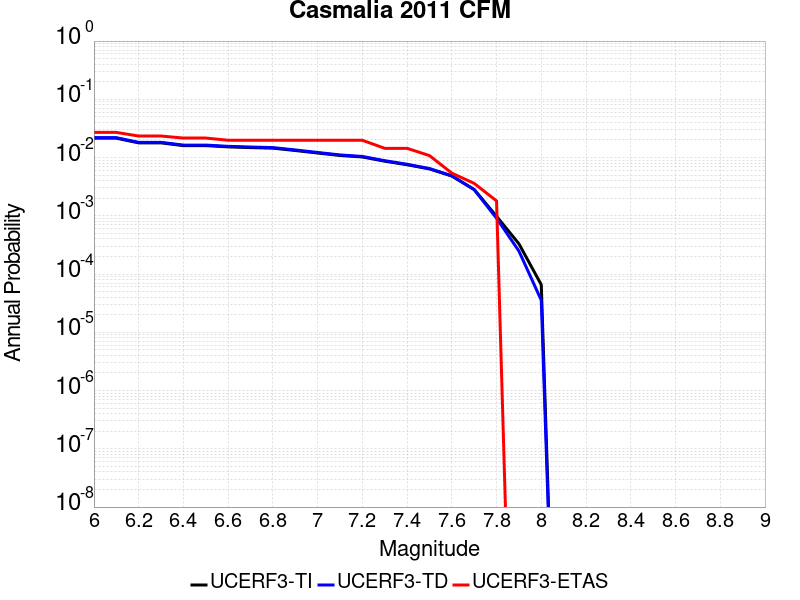

The data file committed next to this chart (first rows):
Magnitude, UCERF3-TI Prob, UCERF3-TD Prob, UCERF3-ETAS Prob
6.0, 0.02153, 0.02197, 0.02703
6.1, 0.02153, 0.02197, 0.02703
6.2, 0.01788, 0.01827, 0.02342
6.3, 0.01788, 0.01827, 0.02342
6.4, 0.01602, 0.01638, 0.02162
6.5, 0.01602, 0.01638, 0.02162
6.6, 0.01525, 0.0156, 0.01982
6.7, 0.01483, 0.01517, 0.01982
6.8, 0.0145, 0.01483, 0.01982
6.9, 0.01322, 0.01352, 0.01982
7.0, 0.01197, 0.01224, 0.01982
7.1, 0.01086, 0.0111, 0.01982
7.2, 0.01023, 0.01045, 0.01982
7.3, 0.008671, 0.008845, 0.01441
7.4, 0.007533, 0.007674, 0.01441
7.5, 0.006381, 0.006485, 0.01081
7.6, 0.004818, 0.00487, 0.005405
7.7, 0.002833, 0.002811, 0.003604
7.8, 9.818181E-4, 9.088771E-4, 0.001802
7.9, 3.3090202E-4, 2.485425E-4, 0.0
8.0, 6.561146E-5, 3.552047E-5, 0.0
